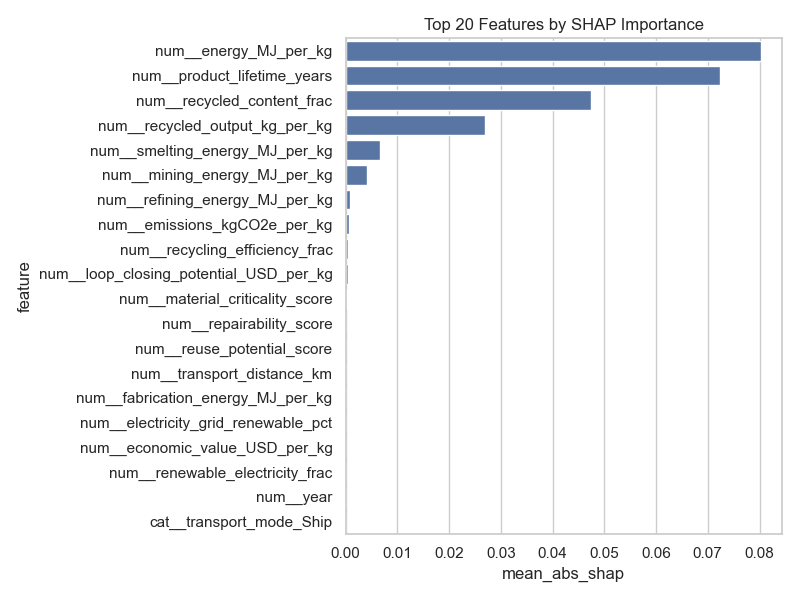

The file beside this chart, header and first rows:
feature, mean_abs_shap
num__energy_MJ_per_kg, 0.08033
num__product_lifetime_years, 0.07234
num__recycled_content_frac, 0.04737
num__recycled_output_kg_per_kg, 0.02698
num__smelting_energy_MJ_per_kg, 0.006586
num__mining_energy_MJ_per_kg, 0.004069
num__refining_energy_MJ_per_kg, 0.000755
num__emissions_kgCO2e_per_kg, 0.0005701
num__recycling_efficiency_frac, 0.0004944
num__loop_closing_potential_USD_per_kg, 0.0004459
num__material_criticality_score, 0.0001833
num__repairability_score, 0.0001414
num__reuse_potential_score, 0.0001336
num__transport_distance_km, 0.000119
num__fabrication_energy_MJ_per_kg, 0.000108
num__electricity_grid_renewable_pct, 9.285120797893301e-05
num__economic_value_USD_per_kg, 9.136504831200025e-05
num__renewable_electricity_frac, 9.049060011442629e-05
num__year, 7.565512091370391e-05
cat__transport_mode_Ship, 3.6351006310997255e-05
